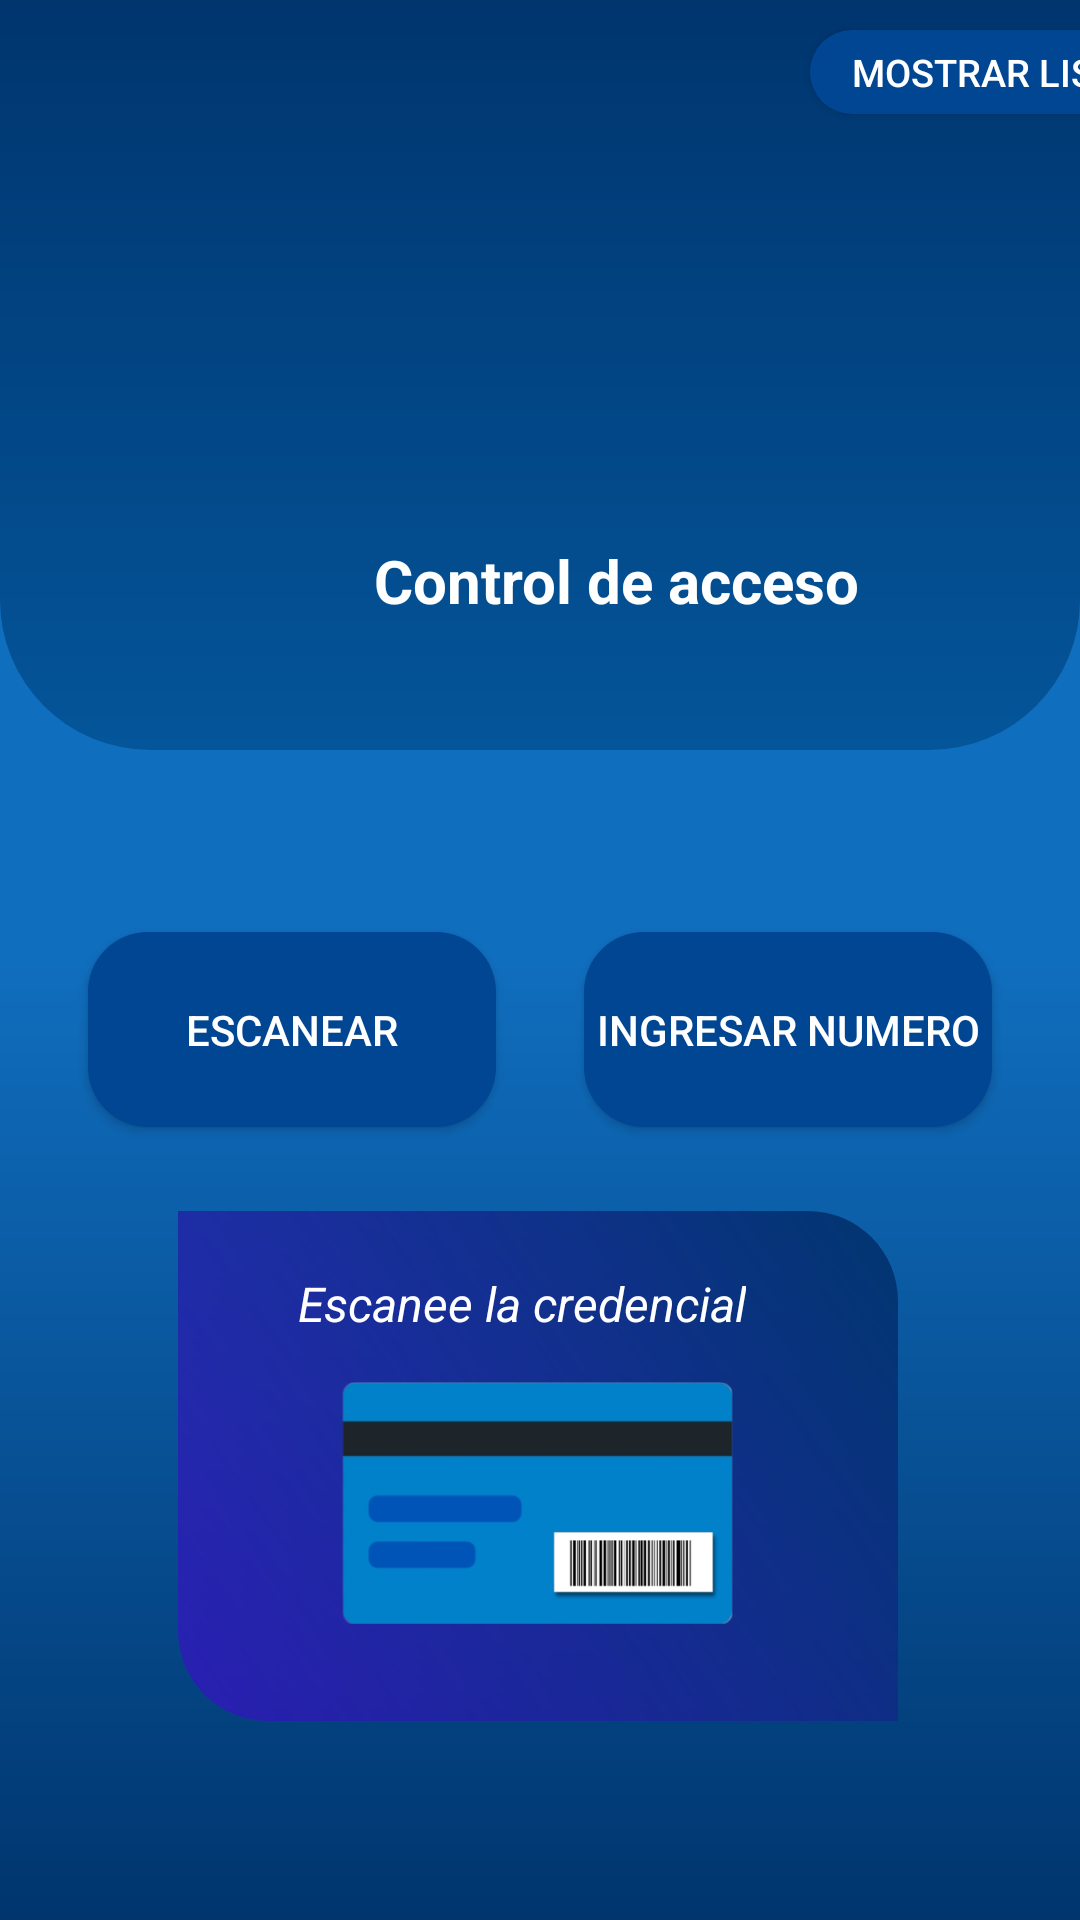

The Android layout XML behind this screen, and the referenced resources:
<!-- AndroidManifest.xml: application theme Theme.ScannerTECNM -->
<!-- res/layout/activity_main.xml -->
<?xml version="1.0" encoding="utf-8"?>
<androidx.constraintlayout.widget.ConstraintLayout xmlns:android="http://schemas.android.com/apk/res/android"
    xmlns:app="http://schemas.android.com/apk/res-auto"
    xmlns:tools="http://schemas.android.com/tools"
    android:layout_width="match_parent"
    android:layout_height="match_parent"
    android:background="@drawable/bg_1"
    tools:context=".MainActivity">

    <Button
        android:id="@+id/btnScanner"
        android:layout_width="136dp"
        android:layout_height="65dp"
        android:background="@drawable/desing_button"
        android:text="Escanear"
        android:onClick="ingresarncon"
        android:textColor="@color/white"
        app:layout_constraintBottom_toBottomOf="parent"
        app:layout_constraintEnd_toStartOf="@id/btncontrol"
        app:layout_constraintHorizontal_chainStyle="spread"
        app:layout_constraintStart_toStartOf="parent"
        app:layout_constraintTop_toBottomOf="@+id/frameLayout1"
        app:layout_constraintVertical_bias="0.187" />

    <Button
        android:id="@+id/btncontrol"
        android:layout_width="136dp"
        android:layout_height="65dp"
        android:background="@drawable/desing_button"
        android:onClick="ingresarncon"
        android:text="Ingresar numero"
        android:textColor="@color/white"
        app:layout_constraintBottom_toBottomOf="parent"
        app:layout_constraintEnd_toEndOf="parent"
        app:layout_constraintStart_toEndOf="@id/btnScanner"
        app:layout_constraintTop_toBottomOf="@+id/frameLayout1"
        app:layout_constraintVertical_bias="0.187" />

    <FrameLayout
        android:id="@+id/frameLayout1"
        android:layout_width="wrap_content"
        android:layout_height="250dp"
        android:background="@drawable/desing_icono_app"
        app:layout_constraintBottom_toBottomOf="parent"
        app:layout_constraintEnd_toEndOf="parent"
        app:layout_constraintHorizontal_bias="1.0"
        app:layout_constraintStart_toStartOf="parent"
        app:layout_constraintTop_toTopOf="parent"
        app:layout_constraintVertical_bias="0.0">

        <ImageView
            android:id="@+id/viewlogo"
            android:layout_width="wrap_content"
            android:layout_height="110dp"
            android:layout_marginHorizontal="80dp"
            android:layout_marginVertical="35dp"
            android:background="@drawable/logoooo" />

        <TextView
            android:id="@+id/textView1"
            android:layout_width="191dp"
            android:layout_height="wrap_content"
            android:layout_marginHorizontal="110dp"
            android:layout_marginTop="180dp"
            android:text="Control de acceso"
            android:textAlignment="center"
            android:textColor="@color/white"
            android:textSize="20dp"
            android:textStyle="bold" />

        <Button
            android:id="@+id/button3"
            android:layout_width="124dp"
            android:layout_height="28dp"
            android:layout_marginHorizontal="270dp"
            android:layout_marginVertical="10dp"
            android:background="@drawable/desing_button"
            android:onClick="mostar"
            android:text="Mostrar lista"
            android:textSize="12.5sp"
            tools:ignore="TouchTargetSizeCheck" />

    </FrameLayout>

    <FrameLayout
        android:id="@+id/frameLayout"
        android:layout_width="240dp"
        android:layout_height="170dp"
        android:background="@drawable/desing_image_target"
        app:layout_constraintBottom_toBottomOf="parent"
        app:layout_constraintEnd_toEndOf="parent"
        app:layout_constraintHorizontal_bias="0.495"
        app:layout_constraintStart_toStartOf="parent"
        app:layout_constraintTop_toBottomOf="@+id/frameLayout1"
        app:layout_constraintVertical_bias="0.698">

        <TextView
            android:id="@+id/textView"
            android:layout_width="wrap_content"
            android:layout_height="wrap_content"
            android:layout_marginHorizontal="40dp"
            android:layout_marginTop="20dp"
            android:text="Escanee la credencial"
            android:textColor="@color/white"
            android:textSize="16sp"
            android:textStyle="italic" />

        <ImageView
            android:id="@+id/imageView"
            android:layout_width="match_parent"
            android:layout_height="wrap_content"
            android:layout_marginTop="25dp"
            app:srcCompat="@mipmap/tarjeta" />

    </FrameLayout>

</androidx.constraintlayout.widget.ConstraintLayout>
<!-- resources referenced by this layout -->
<resources>
  <color name="white">#FFFFFFFF</color>
  <!-- drawable bg_1 (drawable) -->
  <?xml version="1.0" encoding="utf-8"?>
  <shape xmlns:android="http://schemas.android.com/apk/res/android">
      <gradient
          android:angle="270"
          android:centerColor="#106EBE"
          android:endColor="#00356E"
          android:startColor="#106EBE"
          />
  </shape>
  <!-- drawable desing_button (drawable) -->
  <?xml version="1.0" encoding="utf-8"?>
  <shape xmlns:android="http://schemas.android.com/apk/res/android">
      <solid
          android:color="#004692"
          />
      <corners
          android:radius="20dp"
          />
  </shape>
  <!-- drawable desing_icono_app (drawable) -->
  <?xml version="1.0" encoding="utf-8"?>
  <shape xmlns:android="http://schemas.android.com/apk/res/android">
      <gradient
          android:angle="90"
          android:startColor="#04559A"
          android:endColor="#00356E"
          />
      <corners
          android:bottomRightRadius="50dp"
          android:bottomLeftRadius="50dp"/>
  </shape>
  <!-- drawable desing_image_target (drawable) -->
  <?xml version="1.0" encoding="utf-8"?>
  <shape xmlns:android="http://schemas.android.com/apk/res/android">
      <gradient
          android:angle="45"
          android:startColor="@color/colorPurple"
          android:endColor="#00356E"
          />
      <corners
          android:topRightRadius="30dp"
          android:bottomLeftRadius="30dp"/>
  </shape>
  <!-- mipmap tarjeta: png bitmap (mipmap-xhdpi, 30723 bytes) -->
  <style name="Theme.ScannerTECNM" parent="Theme.AppCompat.NoActionBar">
          
          <item name="colorPrimary">@color/purple_500</item>
          <item name="colorPrimaryVariant">@color/purple_700</item>
          <item name="colorOnPrimary">@color/white</item>
          
          <item name="colorSecondary">@color/teal_200</item>
          <item name="colorSecondaryVariant">@color/teal_700</item>
          <item name="colorOnSecondary">@color/black</item>
          
          <item name="android:statusBarColor">?attr/colorPrimaryVariant</item>
          
      </style>
  <color name="colorPurple">#A43E0ACE</color>
  <color name="purple_500">#FF6200EE</color>
  <color name="purple_700">#FF3700B3</color>
  <color name="teal_200">#FF03DAC5</color>
  <color name="teal_700">#FF018786</color>
  <color name="black">#FF000000</color>
</resources>
